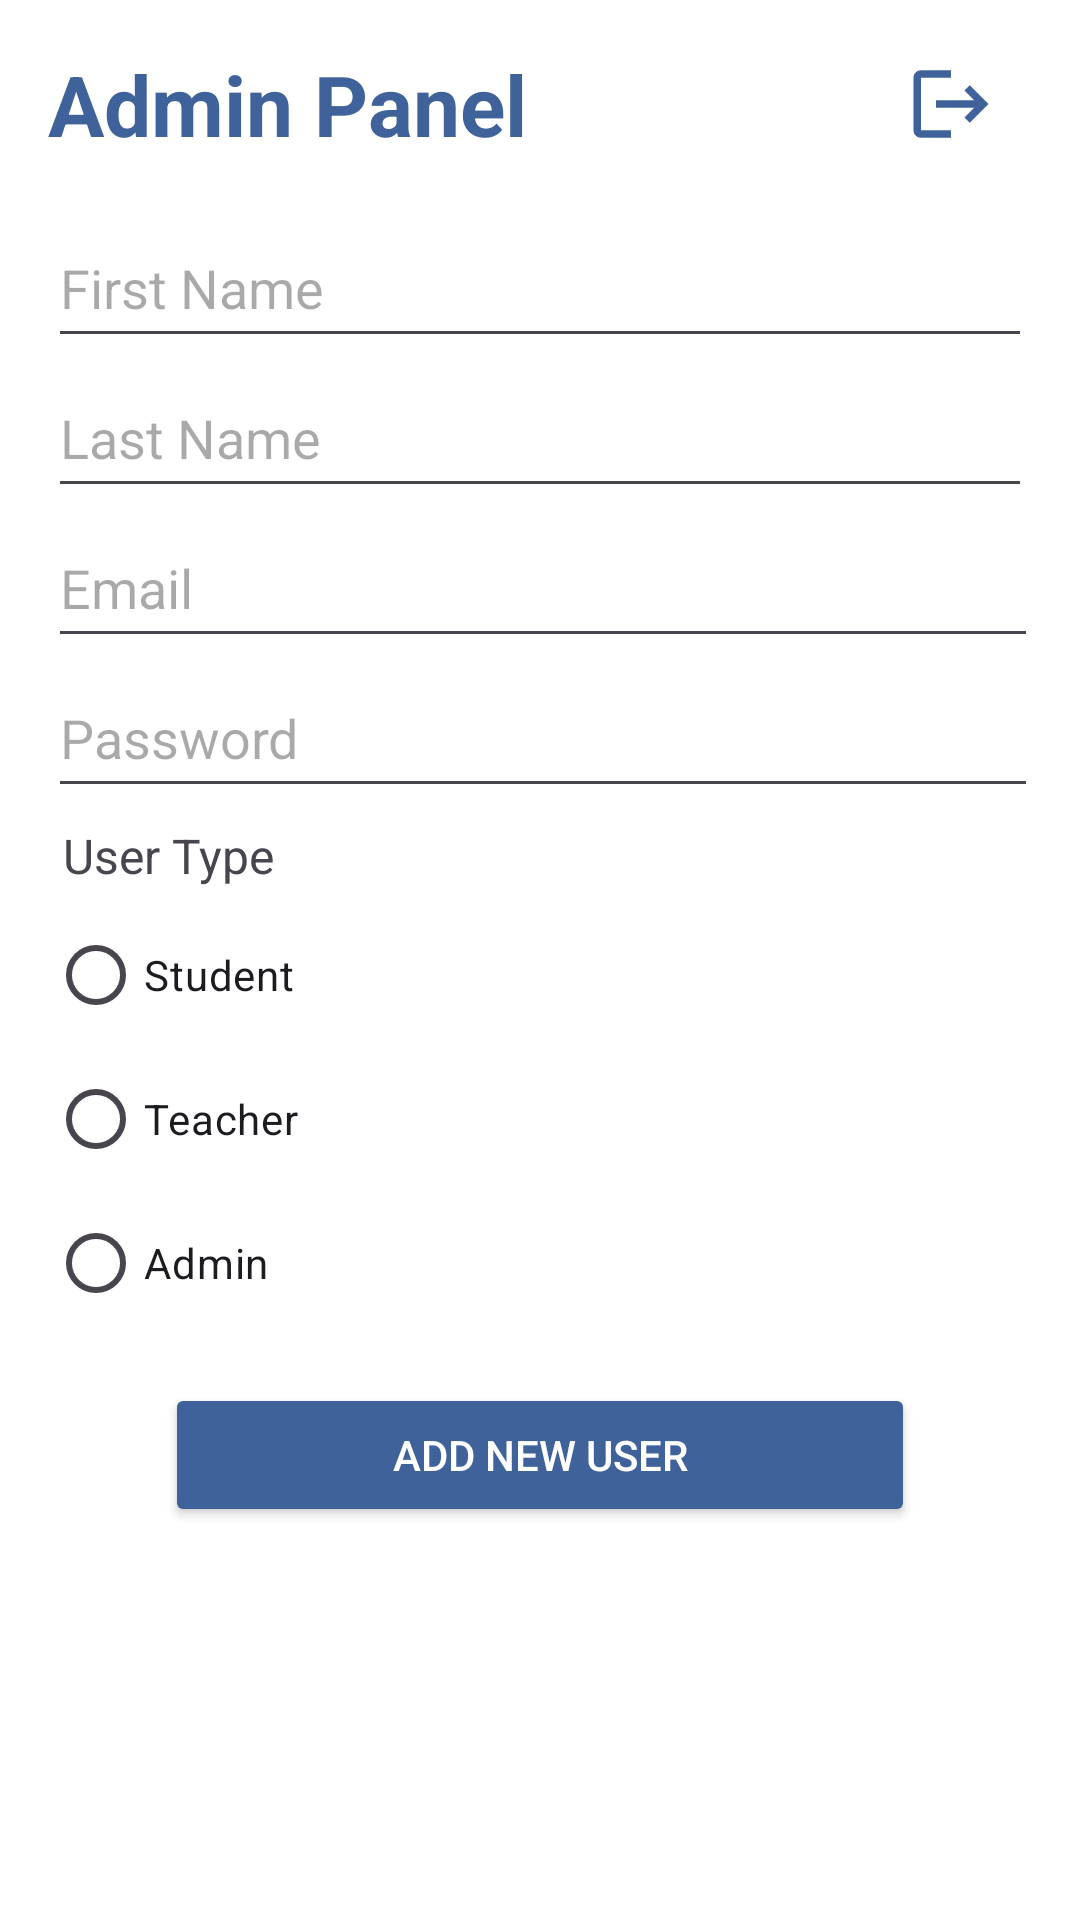

This screen was rendered from an Android layout file. Write that file and the resources it references.
<!-- AndroidManifest.xml: application theme Theme.ClassAttendanceApp -->
<!-- res/layout/activity_admin.xml -->
<?xml version="1.0" encoding="utf-8"?>
<LinearLayout xmlns:android="http://schemas.android.com/apk/res/android"
    xmlns:tools="http://schemas.android.com/tools"
    android:layout_width="match_parent"
    android:layout_height="match_parent"
    android:background="@color/white"
    android:orientation="vertical"
    tools:context=".ui.activities.AdminActivity">

    <LinearLayout
        android:layout_width="match_parent"
        android:layout_height="wrap_content"
        android:orientation="horizontal"
        android:gravity="center_vertical">

        <TextView
            android:layout_width="0dp"
            android:layout_weight="1"
            android:layout_height="wrap_content"
            android:layout_margin="16sp"
            android:text="@string/adminText"
            android:textAlignment="textStart"
            android:textColor="@color/blue"
            android:textSize="28sp"
            android:textStyle="bold" />

        <ImageButton
            android:id="@+id/adminLogout"
            android:layout_width="wrap_content"
            android:layout_height="wrap_content"
            android:layout_marginEnd="16sp"
            android:src="@drawable/ic_logout"
            android:backgroundTint="@color/white"
            android:contentDescription="@string/logout"
            />

    </LinearLayout>


    <EditText
        android:id="@+id/firstNameUser"
        android:layout_width="match_parent"
        android:layout_height="50dp"
        android:layout_marginStart="16sp"
        android:layout_marginEnd="16sp"
        android:inputType="text"
        android:hint="@string/firstNameUser"
        android:autofillHints="name"/>

    <EditText
        android:id="@+id/lastNameUser"
        android:layout_width="match_parent"
        android:layout_height="50dp"
        android:layout_marginStart="16sp"
        android:layout_marginEnd="16sp"
        android:inputType="text"
        android:hint="@string/lastNameUser"
        android:autofillHints="name"/>

    <EditText
        android:id="@+id/emailUser"
        android:layout_width="330dp"
        android:layout_height="50dp"
        android:layout_marginStart="16sp"
        android:layout_marginEnd="16sp"
        android:inputType="textEmailAddress"
        android:hint="@string/emailUser"
        android:autofillHints="emailAddress"/>

    <EditText
        android:id="@+id/passwordUser"
        android:layout_width="330dp"
        android:layout_height="50dp"
        android:layout_marginStart="16sp"
        android:layout_marginEnd="16sp"
        android:inputType="textPassword"
        android:hint="@string/passwordUser"
        android:autofillHints="password"/>

    <RadioGroup
        android:id="@+id/userTypeGroup"
        android:layout_width="match_parent"
        android:layout_height="wrap_content"
        android:layout_marginStart="16sp"
        android:layout_marginEnd="16sp">

        <TextView
            android:layout_width="match_parent"
            android:layout_height="wrap_content"
            android:text="@string/userType"
            android:textSize="16sp"
            android:layout_margin="5sp"/>

        <RadioButton
            android:id="@+id/studentRadioBtn"
            android:layout_width="wrap_content"
            android:layout_height="wrap_content"
            android:text="@string/student" />

        <RadioButton
            android:id="@+id/teacherRadioBtn"
            android:layout_width="wrap_content"
            android:layout_height="wrap_content"
            android:text="@string/teacher" />

        <RadioButton
            android:id="@+id/adminRadioBtn"
            android:layout_width="wrap_content"
            android:layout_height="wrap_content"
            android:text="@string/admin" />

    </RadioGroup>

    <Button
        android:id="@+id/addUserBtn"
        android:layout_width="250dp"
        android:layout_height="wrap_content"
        android:layout_margin="16dp"
        android:backgroundTint="@color/blue"
        android:padding="13dp"
        android:text="@string/addUser"
        android:textColor="@color/white"
        android:layout_gravity="center"/>


</LinearLayout>
<!-- resources referenced by this layout -->
<resources>
  <color name="blue">#3E6299</color>
  <color name="white">#FFFFFFFF</color>
  <!-- drawable ic_logout (drawable) -->
  <vector android:autoMirrored="true" android:height="30dp"
      android:tint="#3E6299" android:viewportHeight="24"
      android:viewportWidth="24" android:width="30dp" xmlns:android="http://schemas.android.com/apk/res/android">
      <path android:fillColor="@android:color/white" android:pathData="M17,7l-1.41,1.41L18.17,11H8v2h10.17l-2.58,2.58L17,17l5,-5zM4,5h8V3H4c-1.1,0 -2,0.9 -2,2v14c0,1.1 0.9,2 2,2h8v-2H4V5z"/>
  </vector>
  <string name="addUser">Add New User</string>
  <string name="admin">Admin</string>
  <string name="adminText">Admin Panel</string>
  <string name="emailUser">Email</string>
  <string name="firstNameUser">First Name</string>
  <string name="lastNameUser">Last Name</string>
  <string name="logout">Logout</string>
  <string name="passwordUser">Password</string>
  <string name="student">Student</string>
  <string name="teacher">Teacher</string>
  <string name="userType">User Type</string>
  <style name="Theme.ClassAttendanceApp" parent="Base.Theme.ClassAttendanceApp" />
  <style name="Base.Theme.ClassAttendanceApp" parent="Theme.Material3.DayNight.NoActionBar">
          
  
      </style>
</resources>
